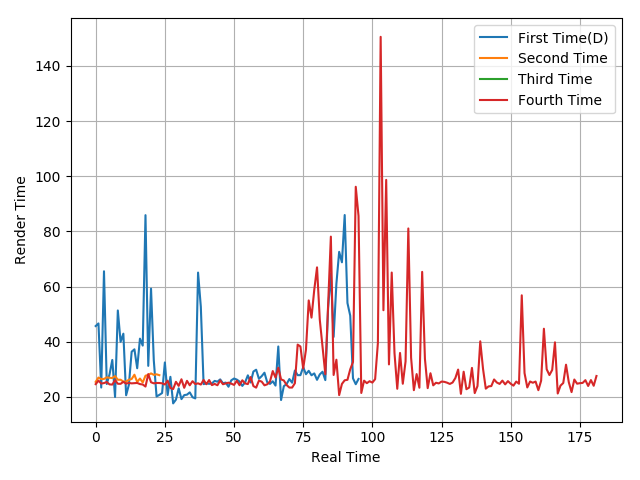

The file beside this chart, header and first rows:
45.7, 46.65, 23.42, 65.55, 24.7, 28.18, 33.41, 19.99, 51.35, 39.97, 42.94, 20.62, 24.4, 36.4, 37.27, 30.41, 41.14, 38.61, 85.89, 31.27, 59.28, 33.28, 20.18, 20.75
25.49, 27.04, 26.5, 26.54, 27.1, 26.96, 26.86, 27.57, 26.23, 26.25, 25.56, 25.58, 26.25, 26.51, 28.06, 25.42, 26.68, 25.25, 27.71, 27.98, 28.54, 28.02, 28.21, 27.9
24.66, 25.91, 24.87, 25.03, 25.42, 24.56, 24.49, 26.12, 24.78, 24.76, 25.49, 24.84, 25.09, 24.93, 25.02, 25.08, 24.67, 24.51, 23.78, 28.29, 25.33, 24.94, 25.07, 25.06
